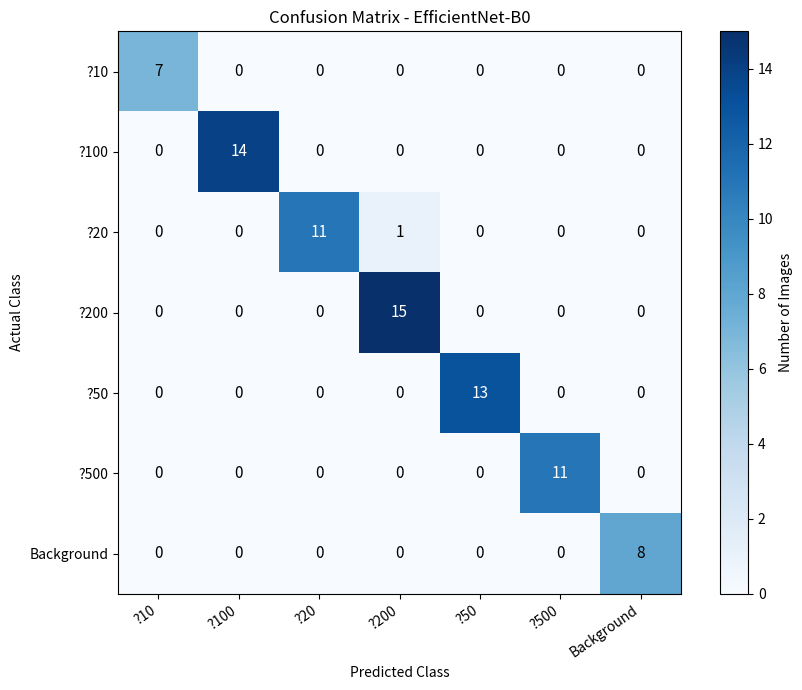

The matplotlib source for this figure: (Note: this script raises an exception after producing the figure.)
import matplotlib.pyplot as plt
import numpy as np

classes = ["?10", "?100", "?20", "?200", "?50", "?500", "Background"]

cm = np.array([
    [7, 0, 0, 0, 0, 0, 0],
    [0, 14, 0, 0, 0, 0, 0],
    [0, 0, 11, 1, 0, 0, 0],
    [0, 0, 0, 15, 0, 0, 0],
    [0, 0, 0, 0, 13, 0, 0],
    [0, 0, 0, 0, 0, 11, 0],
    [0, 0, 0, 0, 0, 0, 8]
])

fig, ax = plt.subplots(figsize=(9, 7))
image = ax.imshow(cm, cmap="Blues")

ax.set_xticks(range(len(classes)))
ax.set_yticks(range(len(classes)))
ax.set_xticklabels(classes, rotation=35, ha="right")
ax.set_yticklabels(classes)

ax.set_xlabel("Predicted Class")
ax.set_ylabel("Actual Class")
ax.set_title("Confusion Matrix - EfficientNet-B0")

for i in range(cm.shape[0]):
    for j in range(cm.shape[1]):
        ax.text(j, i, str(cm[i, j]), ha="center", va="center",
                color="white" if cm[i, j] > 8 else "black",
                fontsize=11)

fig.colorbar(image, ax=ax, label="Number of Images")
plt.tight_layout()
plt.savefig("report_figures/figure1_confusion_matrix.png",
            dpi=300, bbox_inches="tight")
plt.show()

print("Figure 1 saved successfully!")
